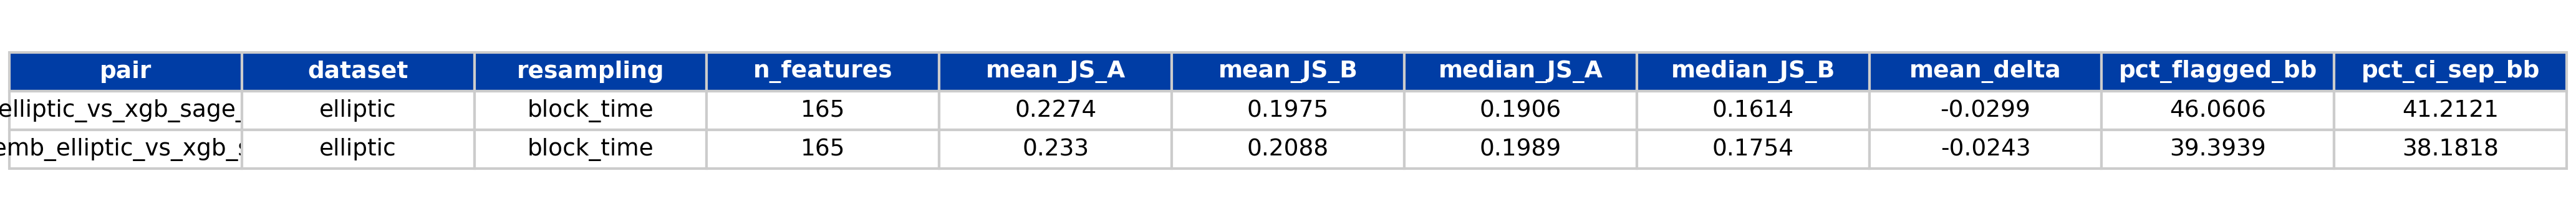

Python code for this plot:
"""
Quantlet T8_elliptic_stability

Elliptic Bitcoin replication: headline xgb_tab vs xgb_sage_l1 (46.1% flagged, delta_k=-0.0299) and T2b cross-pair (39.4%, delta_k=-0.0243).

Datafile(s): T8_elliptic_stability.csv
Output:      T8_elliptic_stability.csv, T8_elliptic_stability.pdf, T8_elliptic_stability.png

Run from inside this folder:
    python T8_elliptic_stability.py
or open T8_elliptic_stability.ipynb in Jupyter.
"""
from pathlib import Path

PALETTE = {
    "main_blue": "#003DA5",
    "ida_red":   "#C8102E",
    "forest":    "#228B22",
    "crimson":   "#DC143C",
    "grey":      "#777777",
    "light":     "#CCCCCC",
}

def set_rcparams():
    import matplotlib as mpl
    mpl.rcParams.update({
        "font.family": "DejaVu Sans",
        "font.size": 11, "axes.labelsize": 11, "axes.titlesize": 12,
        "axes.spines.top": False, "axes.spines.right": False,
        "axes.grid": True, "grid.alpha": 0.25,
        "grid.linestyle": "--", "grid.linewidth": 0.5,
        "legend.frameon": False, "legend.fontsize": 10,
        "xtick.labelsize": 10, "ytick.labelsize": 10,
        "figure.dpi": 100, "savefig.dpi": 300,
        "savefig.bbox": "tight", "savefig.pad_inches": 0.05,
        "pdf.fonttype": 42, "ps.fonttype": 42,
    })

def save_fig(fig, name, out_dir):
    out_dir = Path(out_dir); out_dir.mkdir(parents=True, exist_ok=True)
    pdf = out_dir / f"{name}.pdf"; png = out_dir / f"{name}.png"
    fig.savefig(pdf, transparent=True); fig.savefig(png, transparent=True)
    return pdf, png

def legend_below(ax, y_offset=-0.18, ncol=None, fontsize=9):
    h, l = ax.get_legend_handles_labels()
    if not h: return
    if ncol is None: ncol = min(len(h), 4)
    ax.legend(h, l, loc="upper center", bbox_to_anchor=(0.5, y_offset),
              ncol=ncol, frameon=False, fontsize=fontsize)



import shutil
from pathlib import Path
import matplotlib.pyplot as plt
import pandas as pd

INPUT      = "T8_elliptic_stability.csv"
OUTPUT_CSV = "T8_elliptic_stability.csv"
OUTPUT_PDF = "T8_elliptic_stability.pdf"
OUTPUT_PNG = "T8_elliptic_stability.png"

# 1. Echo the CSV content (handles T6's multi-section format too).
text = Path(INPUT).read_text(encoding="utf-8")
print(text)

# 2. Re-emit the canonical CSV (no-op when input==output).
if Path(INPUT).resolve() != Path(OUTPUT_CSV).resolve():
    shutil.copyfile(INPUT, OUTPUT_CSV)

# 3. Render the table as a matplotlib figure -> PDF + PNG.
#    Robust to multi-section CSVs: pandas.read_csv with comment="#" and
#    skip_blank_lines drops section headers; if the file still has mixed
#    schemas we fall back to a monospace text rendering.
set_rcparams()
try:
    df = pd.read_csv(INPUT, comment="#", skip_blank_lines=True)
    fig, ax = plt.subplots(figsize=(min(1.2 + 1.6 * len(df.columns), 14),
                                     0.45 + 0.32 * (len(df) + 1)))
    ax.axis("off")
    tbl = ax.table(cellText=df.round(4).astype(str).values,
                   colLabels=df.columns.tolist(),
                   cellLoc="center", colLoc="center", loc="center")
    tbl.auto_set_font_size(False); tbl.set_fontsize(9)
    tbl.scale(1.0, 1.25)
    for k, c in tbl.get_celld().items():
        c.set_edgecolor(PALETTE["light"])
        if k[0] == 0:
            c.set_facecolor(PALETTE["main_blue"]); c.set_text_props(color="white", weight="bold")
    fig.tight_layout()
    fig.savefig(OUTPUT_PDF, transparent=True)
    fig.savefig(OUTPUT_PNG, transparent=True, dpi=300)
    plt.close(fig)
except Exception as exc:
    # Fallback: render the raw text as a monospace figure (covers T6).
    lines = text.splitlines()
    fig, ax = plt.subplots(figsize=(11, 0.25 * (len(lines) + 2)))
    ax.axis("off")
    ax.text(0.0, 1.0, text, family="monospace", fontsize=8,
            va="top", ha="left", transform=ax.transAxes)
    fig.tight_layout()
    fig.savefig(OUTPUT_PDF, transparent=True)
    fig.savefig(OUTPUT_PNG, transparent=True, dpi=300)
    plt.close(fig)
    print(f"[fallback render: {exc.__class__.__name__}: {exc}]")

print(f"wrote: {OUTPUT_CSV}, {OUTPUT_PDF}, {OUTPUT_PNG}")
